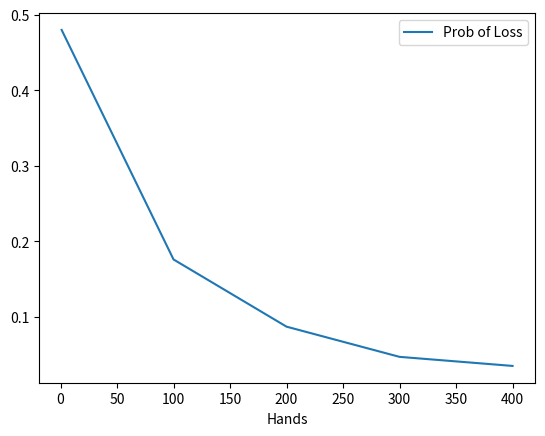

Source code (Python):
# Find probability of loss over large sample of poker hands based on assumed win rate using monte carlo

import pandas as pd
import numpy as np
import matplotlib.pyplot as plt

trials = 1000
hands_list = [1, 100, 200, 300, 400]
prob_results = {}

for hands in hands_list:
    results = []
    for t in range(trials):
        money = 100
        for h in range(hands):
            ret = np.random.choice([.01, -.01], p=[0.55, 0.45])
            money = money * (1 + ret)
        results.append(money)
    results = pd.Series(results)
    prob_loss = results.loc[results < 100].count() / results.count()
    prob_results[hands] = prob_loss

df = pd.DataFrame(prob_results.items(), columns=['Hands', 'Prob of Loss'])
df.set_index('Hands', inplace=True)
df.plot()
plt.show()